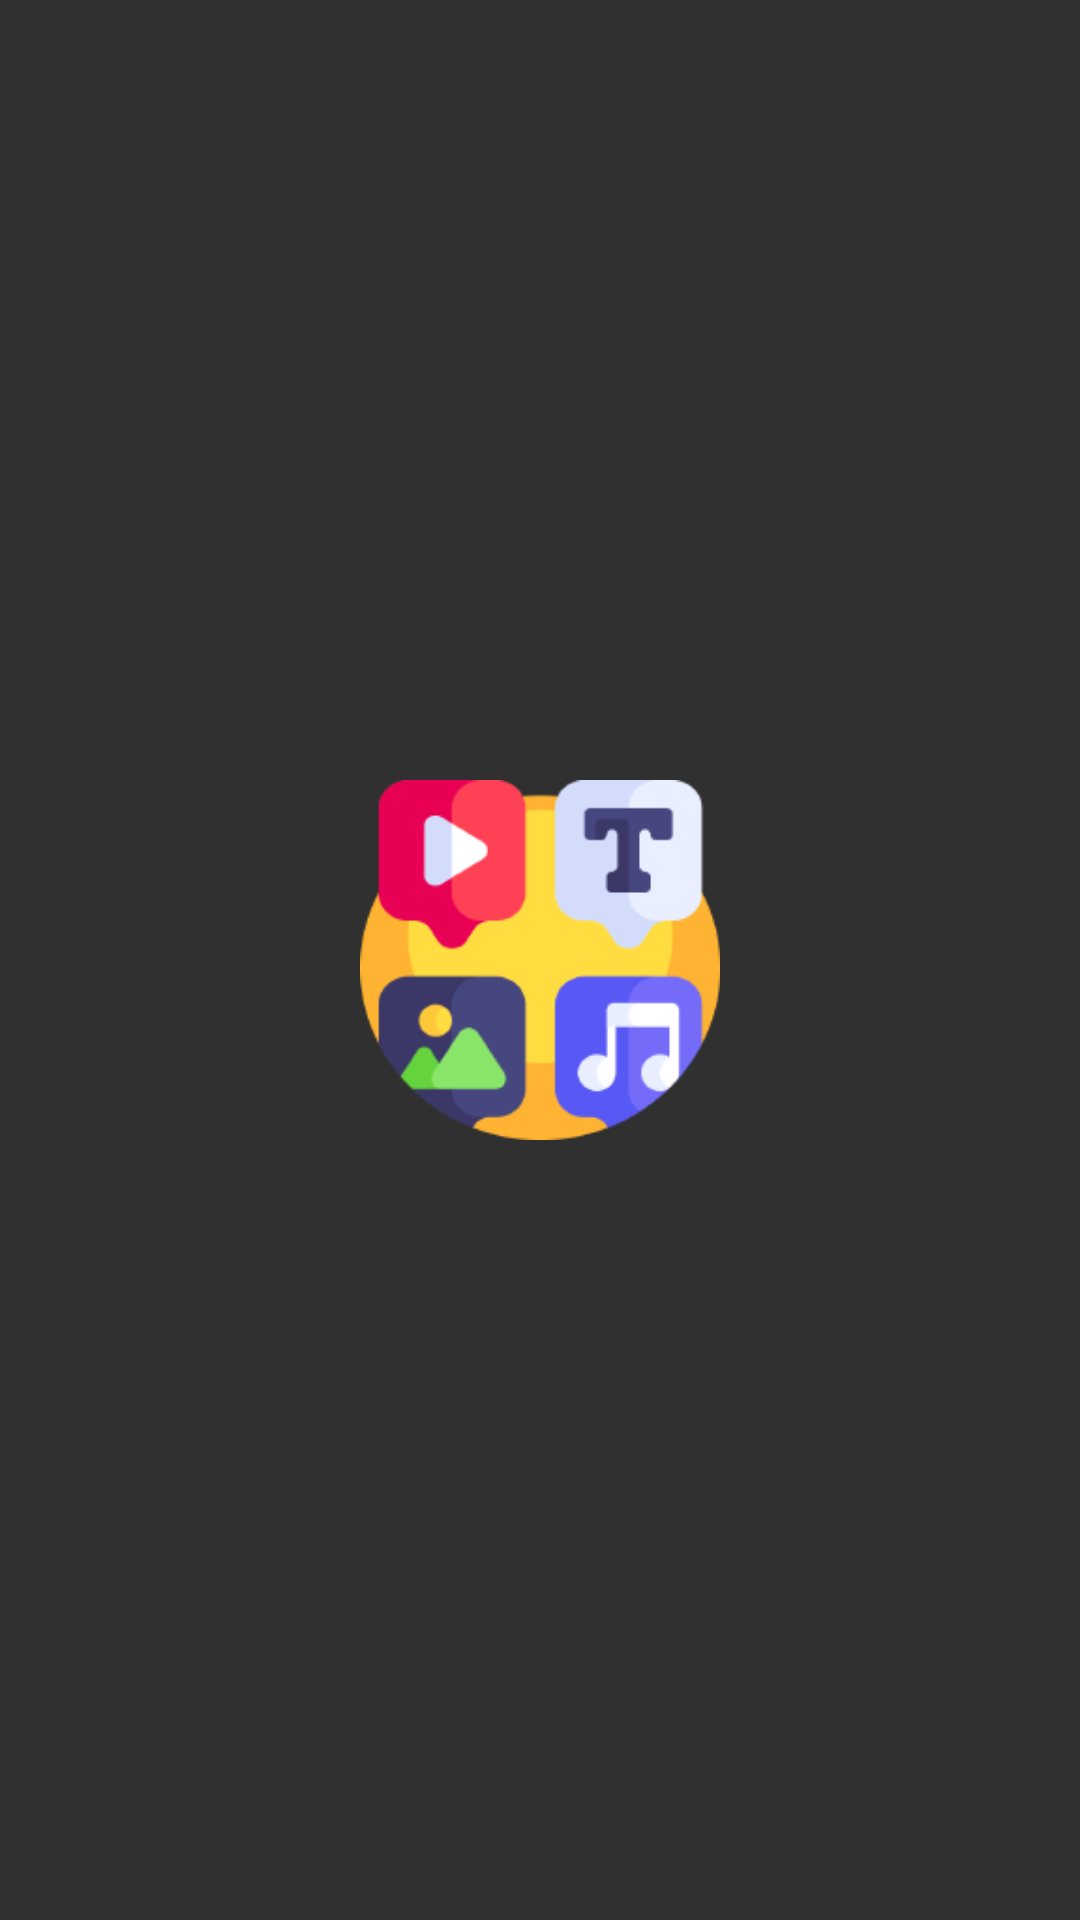

Android layout source for this screen:
<!-- AndroidManifest.xml: application theme AppTheme -->
<!-- res/layout/splash_screen.xml -->
<RelativeLayout android:layout_width="match_parent"
    android:layout_height="match_parent"
    android:visibility="visible"
    xmlns:android="http://schemas.android.com/apk/res/android">

    <ImageView
        android:id="@+id/ivIconInSplash"
        android:layout_width="120dp"
        android:layout_height="120dp"
        android:layout_centerHorizontal="true"
        android:layout_centerVertical="true"
        android:src="@drawable/icon" />

</RelativeLayout>
<!-- resources referenced by this layout -->
<resources>
  <!-- drawable icon: png bitmap (drawable, 11269 bytes) -->
  <style name="AppTheme" parent="Theme.AppCompat">
          <item name="android:panelBackground">@color/dark</item>
          <item name="android:itemTextAppearance">@style/TextStyle</item>
          <item name="windowNoTitle">true</item>
          <item name="windowActionBar">false</item>
          <item name="colorPrimary">@color/dark</item>
          <item name="colorPrimaryDark">@color/black</item>
          <item name="colorAccent">@color/neutral</item>
          <item name="android:alertDialogTheme">@style/AlertDialog.AppCompat</item>
          <item name="android:windowEnterAnimation">@anim/fade_in</item>
          <item name="android:windowExitAnimation">@anim/fade_out</item>
          <item name="android:actionBarStyle">@style/ActionBarStyle</item>
          <item name="android:actionBarTabStyle">@style/TabStyle</item>
          <item name="textAppearanceListItem">@style/TextStyle</item>
          <item name="android:gridViewStyle">@style/TextStyle</item>
          <item name="actionBarStyle">@style/ActionBarStyle</item>
          <item name="android:textAppearance">@style/TextStyle</item>
      </style>
  <color name="dark">#252525</color>
  <style name="TextStyle" parent="TextAppearance.AppCompat">
          <item name="android:textColor">@color/white</item>
          <item name="fontFamily">@string/font_family_text_medium</item>
      </style>
  <color name="black">#000000</color>
  <color name="neutral">#2389af</color>
  <style name="ActionBarStyle" parent="@style/android:Widget.Holo.ActionBar.Solid">
          <item name="android:titleTextStyle">@style/ActionBarTitleAppearance</item>
          <item name="android:icon">@color/transparent</item>
          <item name="android:background">@color/transparent_white</item>
          <item name="android:backgroundStacked">@color/transparent_white</item>
  
      </style>
  <style name="TabStyle" parent="@style/Base.Widget.AppCompat.Light.ActionBar.TabView">
          <item name="android:gravity">center</item>
          <item name="android:paddingLeft">0dp</item>
          <item name="android:paddingRight">0dp</item>
          <item name="android:minWidth">75dp</item>
      </style>
  <color name="white">#FFFFFF</color>
  <string name="font_family_text_medium">sans-serif-medium</string>
  <style name="ActionBarTitleAppearance" parent="TextAppearance.Widget.AppCompat.Toolbar.Title">
          <item name="android:textSize">@dimen/bar_title_text_size</item>
          <item name="android:textColor">@color/white_dark</item>
          <item name="android:layout_marginLeft">0dp</item>
      </style>
  <color name="transparent">#00000000</color>
  <color name="transparent_white">#40808080</color>
  <dimen name="bar_title_text_size">25sp</dimen>
  <color name="white_dark">#c7c7c7</color>
</resources>
